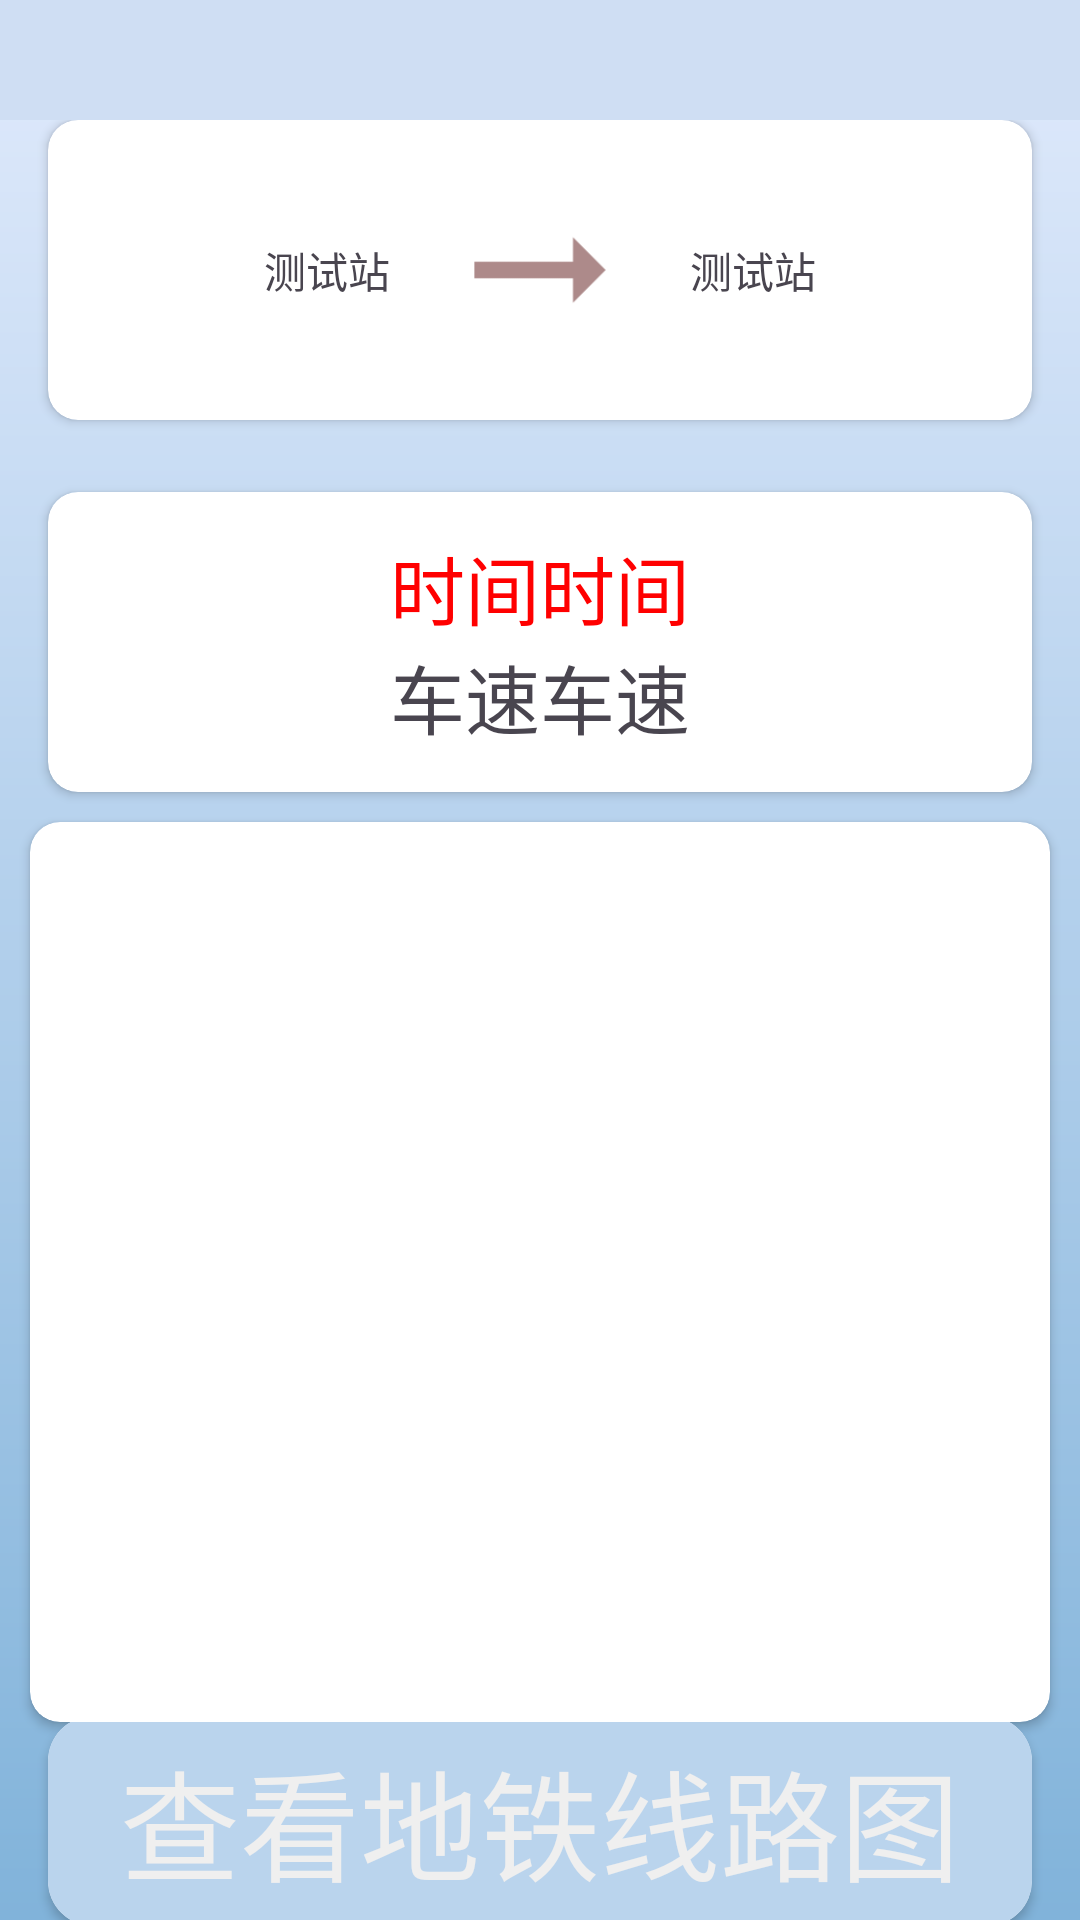

The Android layout XML behind this screen, and the referenced resources:
<!-- AndroidManifest.xml: application theme Theme.SmartGuangzhou -->
<!-- res/layout/activity_metro.xml -->
<?xml version="1.0" encoding="utf-8"?>
<androidx.constraintlayout.widget.ConstraintLayout xmlns:android="http://schemas.android.com/apk/res/android"
    xmlns:app="http://schemas.android.com/apk/res-auto"
    xmlns:tools="http://schemas.android.com/tools"
    android:layout_width="match_parent"
    android:background="@drawable/gr_bg2"
    android:layout_height="match_parent"
    tools:context=".MetroActivity">

    <androidx.cardview.widget.CardView
        android:id="@+id/cardView4"
        android:layout_width="match_parent"
        android:layout_height="70dp"
        android:layout_marginStart="16dp"
        android:layout_marginEnd="16dp"
        app:cardCornerRadius="15dp"
        app:layout_constraintBottom_toBottomOf="parent"
        app:layout_constraintEnd_toEndOf="parent"
        app:layout_constraintHorizontal_bias="0.0"
        app:layout_constraintStart_toStartOf="parent"
        app:layout_constraintTop_toBottomOf="@+id/cardView5">

        <LinearLayout
            android:layout_width="match_parent"
            android:layout_height="match_parent"
            android:background="#BAD4ED"
            android:gravity="center">


            <TextView
                android:id="@+id/toMaps"
                android:layout_width="wrap_content"
                android:layout_height="wrap_content"
                android:text="查看地铁线路图"
                android:textColor="#efefef"
                android:textSize="40sp"
                tools:ignore="HardcodedText" />


        </LinearLayout>

    </androidx.cardview.widget.CardView>

    <androidx.cardview.widget.CardView
        android:id="@+id/cardView2"
        android:layout_width="match_parent"
        android:layout_height="100dp"
        android:layout_marginStart="16dp"
        android:layout_marginEnd="16dp"
        app:cardCornerRadius="10dp"
        app:layout_constraintEnd_toEndOf="parent"
        app:layout_constraintHorizontal_bias="0.0"
        app:layout_constraintStart_toStartOf="parent"
        app:layout_constraintTop_toBottomOf="@+id/include7">

        <LinearLayout
            android:layout_width="match_parent"
            android:layout_height="match_parent"

            android:gravity="center">


            <TextView
                android:id="@+id/metrostationa"
                android:layout_width="wrap_content"
                android:layout_height="wrap_content"
                android:text="测试站" />

            <ImageView
                android:layout_width="100dp"
                android:layout_height="50dp"
                android:src="@mipmap/metro_to" />

            <TextView
                android:id="@+id/metrostationb"
                android:layout_width="wrap_content"
                android:layout_height="wrap_content"
                android:text="测试站" />


        </LinearLayout>

    </androidx.cardview.widget.CardView>

    <include
        android:id="@+id/include7"
        layout="@layout/custom_toolbar"
        android:layout_height="40dp"
        app:layout_constraintEnd_toEndOf="parent"
        app:layout_constraintStart_toStartOf="parent"
        app:layout_constraintTop_toTopOf="parent"
        android:layout_width="match_parent" />

    <androidx.cardview.widget.CardView
        android:id="@+id/cardView3"
        android:layout_width="match_parent"
        android:layout_height="100dp"
        android:layout_marginStart="16dp"
        android:layout_marginTop="24dp"
        android:layout_marginEnd="16dp"
        app:cardCornerRadius="10dp"
        app:layout_constraintEnd_toEndOf="parent"
        app:layout_constraintHorizontal_bias="0.0"
        app:layout_constraintStart_toStartOf="parent"
        app:layout_constraintTop_toBottomOf="@+id/cardView2">

        <LinearLayout
            android:layout_width="match_parent"
            android:layout_height="match_parent"
            android:gravity="center"
            android:orientation="vertical">


            <TextView
                android:id="@+id/metroreachtime"
                android:layout_width="wrap_content"
                android:layout_height="wrap_content"
                android:text="时间时间"
                android:textColor="#ff0000"
                android:textSize="25sp" />

            <TextView
                android:id="@+id/metrokm"
                android:layout_width="wrap_content"
                android:layout_height="wrap_content"
                android:text="车速车速"
                android:textSize="25sp" />


        </LinearLayout>

    </androidx.cardview.widget.CardView>

    <androidx.cardview.widget.CardView
        android:id="@+id/cardView5"
        android:layout_width="match_parent"
        android:layout_height="300dp"
        android:layout_margin="10dp"
        android:layout_marginTop="24dp"
        app:cardCornerRadius="10dp"
        app:layout_constraintEnd_toEndOf="parent"
        app:layout_constraintStart_toStartOf="parent"
        app:layout_constraintTop_toBottomOf="@+id/cardView3">

        <androidx.recyclerview.widget.RecyclerView
            android:id="@+id/rv_metroLine"
            android:layout_width="match_parent"
            android:layout_height="wrap_content" />

    </androidx.cardview.widget.CardView>

</androidx.constraintlayout.widget.ConstraintLayout>
<!-- res/layout/custom_toolbar.xml (included above) -->
<androidx.appcompat.widget.Toolbar xmlns:android="http://schemas.android.com/apk/res/android"
    xmlns:app="http://schemas.android.com/apk/res-auto"
    android:id="@+id/toolbar"
    android:layout_width="match_parent"
    android:layout_height="?attr/actionBarSize"
    android:background="#CFDEF3"
    android:elevation="4dp"
    android:theme="@style/ThemeOverlay.AppCompat.ActionBar">

    <TextView
        android:id="@+id/toolbar_title"
        android:layout_width="match_parent"
        android:layout_height="wrap_content"
        android:gravity="center"
        android:textAppearance="@style/TextAppearance.Widget.AppCompat.Toolbar.Title"
        android:textColor="#000"
        android:textSize="20sp" />

</androidx.appcompat.widget.Toolbar>
<!-- resources referenced by this layout -->
<resources>
  <!-- drawable gr_bg2 (drawable) -->
  <shape xmlns:android="http://schemas.android.com/apk/res/android">
      <gradient
          android:startColor="#E0EAFC"
          android:angle="244"
          android:endColor="#81B3DA"/>
  </shape>
  <!-- mipmap metro_to: png bitmap (mipmap-hdpi, 426 bytes) -->
  <style name="Theme.SmartGuangzhou" parent="Base.Theme.SmartGuangzhou" />
  <style name="Base.Theme.SmartGuangzhou" parent="Theme.Material3.DayNight.NoActionBar">
          
          
      </style>
</resources>
